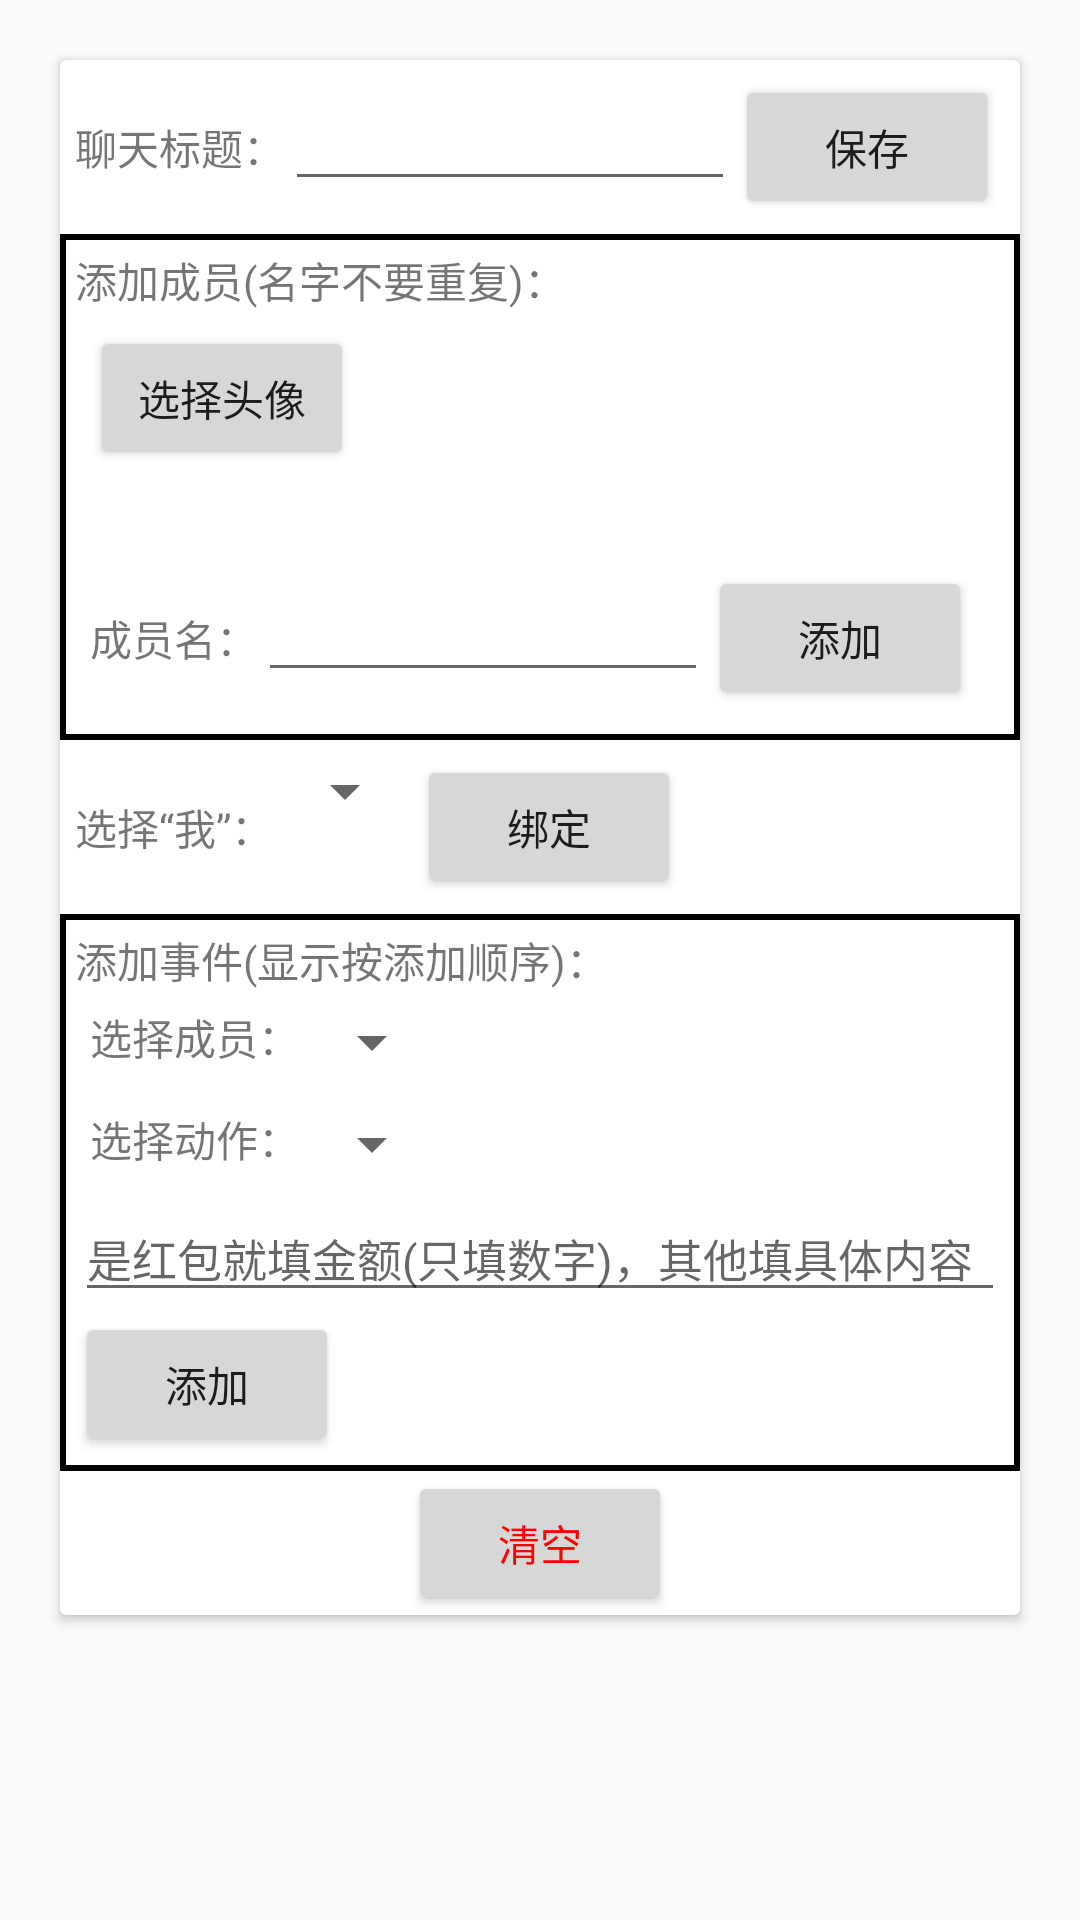

Write the Android layout XML for this screen, with the resource values it uses.
<!-- AndroidManifest.xml: application theme Theme.AppCompat.Light.NoActionBar -->
<!-- res/layout/activity_setting.xml -->
<?xml version="1.0" encoding="utf-8"?>
<LinearLayout
    xmlns:android="http://schemas.android.com/apk/res/android"
    android:layout_width="match_parent"
    android:layout_height="match_parent">

    <ScrollView
        android:layout_width="match_parent"
        android:layout_height="match_parent">

        <android.support.v7.widget.CardView
            android:layout_width="match_parent"
            android:layout_height="match_parent"
            android:layout_margin="20dp">

            <LinearLayout
                android:layout_width="match_parent"
                android:layout_height="match_parent"
                android:orientation="vertical">

                <LinearLayout
                    android:layout_width="match_parent"
                    android:layout_height="wrap_content"
                    android:layout_margin="5dp"
                    android:orientation="horizontal">

                    <TextView
                        android:layout_width="wrap_content"
                        android:layout_height="wrap_content"
                        android:text="聊天标题："/>

                    <EditText
                        android:id="@+id/setting_edit_title"
                        android:layout_width="150dp"
                        android:layout_height="wrap_content"/>

                    <Button
                        android:id="@+id/setting_btn_save"
                        android:layout_width="wrap_content"
                        android:layout_height="wrap_content"
                        android:text="保存"/>
                </LinearLayout>

                <LinearLayout
                    android:layout_width="match_parent"
                    android:layout_height="wrap_content"
                    android:background="@drawable/shape_rec"
                    android:orientation="vertical"
                    android:padding="5dp">

                    <TextView
                        android:layout_width="wrap_content"
                        android:layout_height="wrap_content"
                        android:text="添加成员(名字不要重复)："/>

                    <LinearLayout
                        android:layout_width="match_parent"
                        android:layout_height="wrap_content"
                        android:layout_margin="5dp">

                        <Button
                            android:id="@+id/setting_btn_choose"
                            android:layout_width="wrap_content"
                            android:layout_height="wrap_content"
                            android:text="选择头像"/>

                        <ImageView
                            android:id="@+id/setting_image_head"
                            android:layout_width="70dp"
                            android:layout_height="70dp"
                            android:scaleType="fitXY"
                            android:src="@mipmap/ic_launcher"/>

                    </LinearLayout>

                    <LinearLayout
                        android:layout_width="match_parent"
                        android:layout_height="wrap_content"
                        android:layout_margin="5dp">

                        <TextView
                            android:layout_width="wrap_content"
                            android:layout_height="wrap_content"
                            android:text="成员名："/>

                        <EditText
                            android:id="@+id/setting_edit_name"
                            android:layout_width="150dp"
                            android:layout_height="wrap_content"/>

                        <Button
                            android:id="@+id/setting_btn_member"
                            android:layout_width="wrap_content"
                            android:layout_height="wrap_content"
                            android:text="添加"/>
                    </LinearLayout>
                </LinearLayout>

                <LinearLayout
                    android:layout_width="wrap_content"
                    android:layout_height="wrap_content"
                    android:layout_margin="5dp"
                    android:orientation="horizontal">

                    <TextView
                        android:layout_width="wrap_content"
                        android:layout_height="wrap_content"
                        android:text="选择“我”："/>

                    <Spinner
                        android:id="@+id/setting_sp_me"
                        android:layout_width="wrap_content"
                        android:layout_height="wrap_content"/>

                    <Button
                        android:id="@+id/setting_btn_bind"
                        android:layout_width="wrap_content"
                        android:layout_height="wrap_content"
                        android:text="绑定"/>
                </LinearLayout>

                <LinearLayout
                    android:layout_width="match_parent"
                    android:layout_height="wrap_content"
                    android:background="@drawable/shape_rec"
                    android:orientation="vertical"
                    android:padding="5dp">

                    <TextView
                        android:layout_width="wrap_content"
                        android:layout_height="wrap_content"
                        android:text="添加事件(显示按添加顺序)："/>

                    <LinearLayout
                        android:layout_width="match_parent"
                        android:layout_height="wrap_content"
                        android:layout_margin="5dp"
                        android:orientation="horizontal">

                        <TextView
                            android:layout_width="wrap_content"
                            android:layout_height="wrap_content"
                            android:text="选择成员："/>

                        <Spinner
                            android:id="@+id/setting_sp_member"
                            android:layout_width="wrap_content"
                            android:layout_height="wrap_content"/>
                    </LinearLayout>

                    <LinearLayout
                        android:layout_width="match_parent"
                        android:layout_height="wrap_content"
                        android:layout_margin="5dp"
                        android:orientation="horizontal">

                        <TextView
                            android:layout_width="wrap_content"
                            android:layout_height="wrap_content"
                            android:text="选择动作："/>

                        <Spinner
                            android:id="@+id/setting_sp_event"
                            android:layout_width="wrap_content"
                            android:layout_height="wrap_content"/>
                    </LinearLayout>

                    <EditText
                        android:id="@+id/setting_edit_content"
                        android:layout_width="match_parent"
                        android:layout_height="wrap_content"
                        android:hint="是红包就填金额(只填数字)，其他填具体内容"
                        android:textSize="15sp"/>

                    <LinearLayout
                        android:id="@+id/setting_ly_count"
                        android:layout_width="match_parent"
                        android:layout_height="wrap_content"
                        android:layout_margin="5dp"
                        android:orientation="horizontal"
                        android:visibility="gone">

                        <TextView
                            android:layout_width="wrap_content"
                            android:layout_height="wrap_content"
                            android:text="发出数量："/>

                        <EditText
                            android:id="@+id/setting_edit_count"
                            android:layout_width="100dp"
                            android:layout_height="wrap_content"
                            android:inputType="number"/>
                    </LinearLayout>

                    <LinearLayout
                        android:id="@+id/setting_ly_person"
                        android:layout_width="match_parent"
                        android:layout_height="wrap_content"
                        android:layout_margin="5dp"
                        android:orientation="horizontal"
                        android:visibility="gone">

                        <TextView
                            android:layout_width="wrap_content"
                            android:layout_height="wrap_content"
                            android:text="领取人数："/>

                        <EditText
                            android:id="@+id/setting_edit_person"
                            android:layout_width="100dp"
                            android:layout_height="wrap_content"
                            android:inputType="number"/>

                    </LinearLayout>
                    <Button
                        android:id="@+id/setting_btn_event"
                        android:layout_width="wrap_content"
                        android:layout_height="wrap_content"
                        android:text="添加"/>
                </LinearLayout>

                <Button
                    android:id="@+id/setting_btn_clear"
                    android:layout_width="wrap_content"
                    android:layout_height="wrap_content"
                    android:layout_gravity="center"
                    android:text="清空"
                    android:textColor="#f00"/>
            </LinearLayout>
        </android.support.v7.widget.CardView>
    </ScrollView>
</LinearLayout>
<!-- resources referenced by this layout -->
<resources>
  <!-- drawable shape_rec (drawable) -->
  <?xml version="1.0" encoding="utf-8"?>
  <shape
      android:shape="rectangle"
      xmlns:android="http://schemas.android.com/apk/res/android">
  
      <stroke android:width="2dp"
              android:color="#000"/>
  </shape>
</resources>
